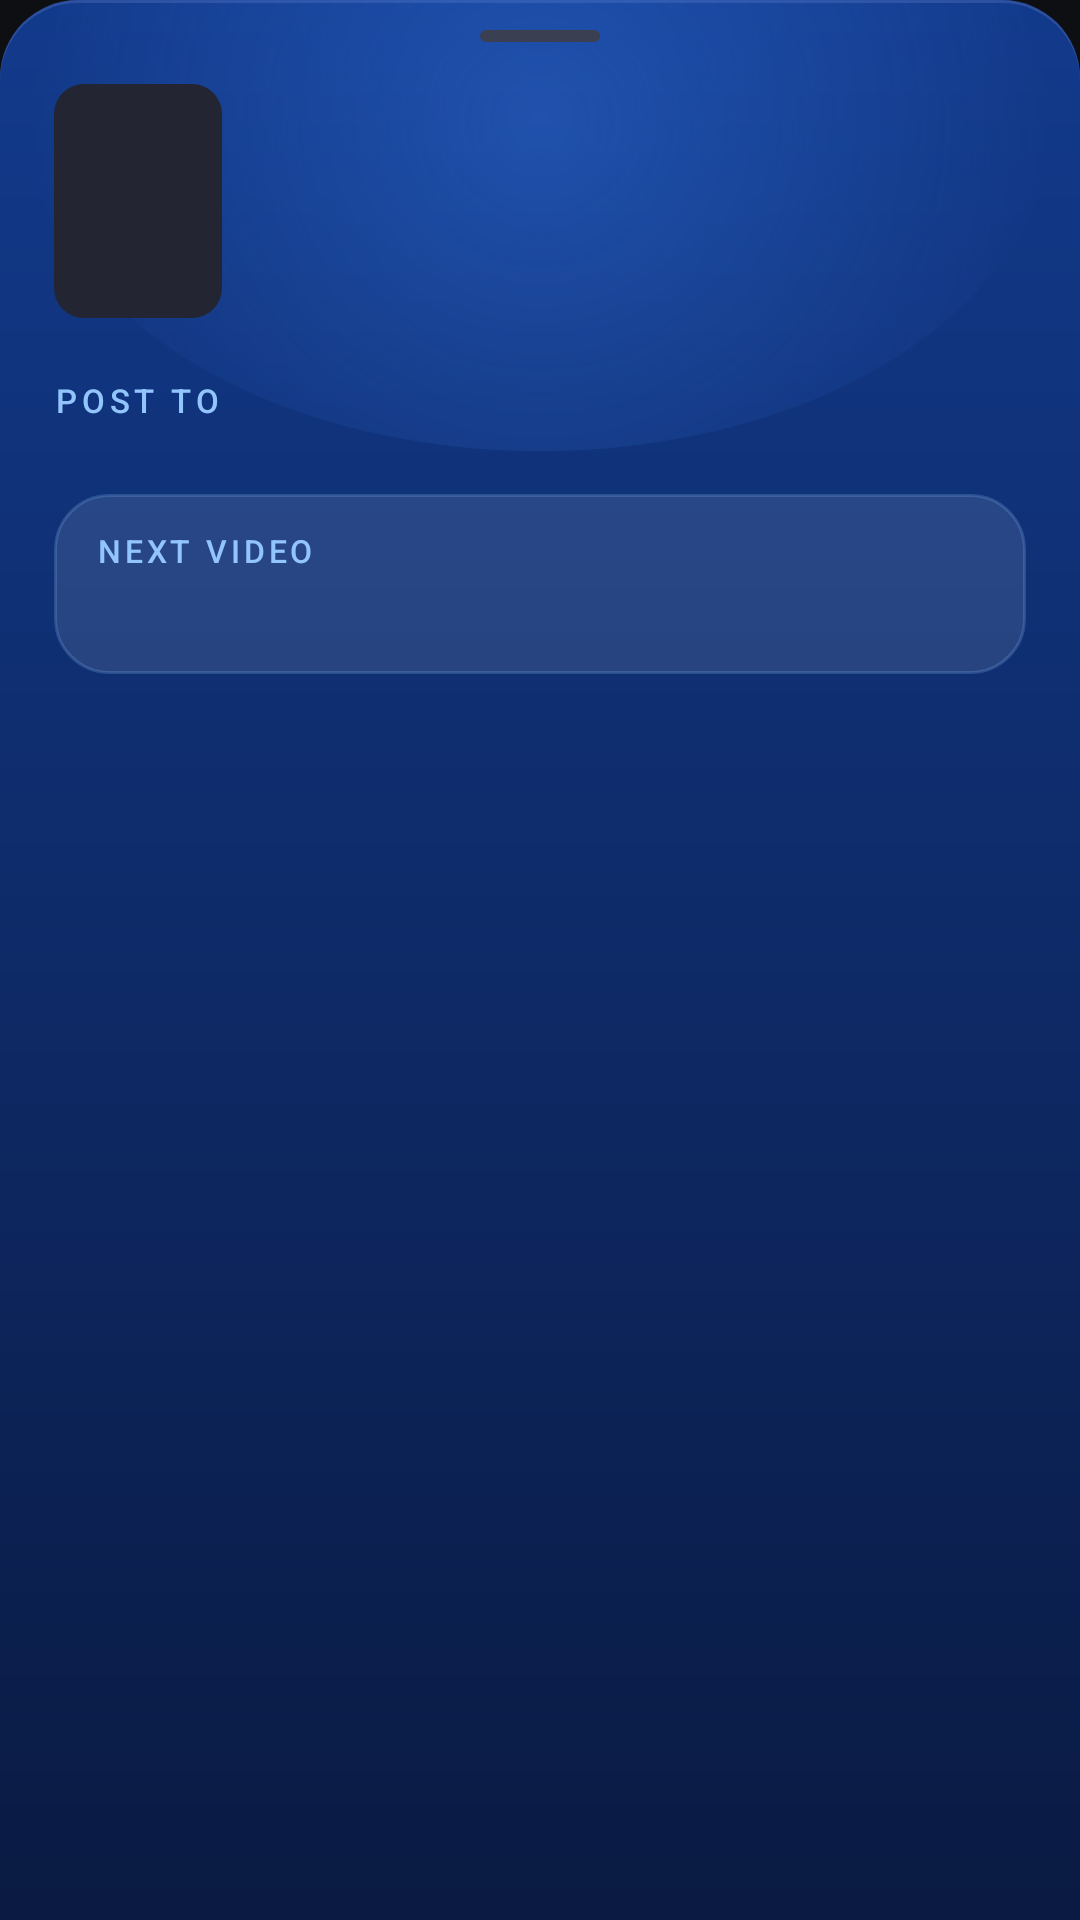

Android layout source for this screen:
<!-- AndroidManifest.xml: application theme AppTheme -->
<!-- res/layout/sheet_quick.xml -->
<?xml version="1.0" encoding="utf-8"?>
<FrameLayout xmlns:android="http://schemas.android.com/apk/res/android"
    android:id="@+id/quick"
    android:layout_width="match_parent"
    android:layout_height="wrap_content"
    android:background="@drawable/blue_sheet_bg">

    <View
        android:layout_width="340dp"
        android:layout_height="220dp"
        android:layout_gravity="top|center_horizontal"
        android:layout_marginTop="-70dp"
        android:background="@drawable/blue_glow" />

    <LinearLayout
        android:layout_width="match_parent"
        android:layout_height="wrap_content"
        android:orientation="vertical">

        <View
            android:layout_width="40dp"
            android:layout_height="4dp"
            android:layout_gravity="center_horizontal"
            android:layout_marginTop="10dp"
            android:background="@drawable/handle" />

        <ScrollView
            android:layout_width="match_parent"
            android:layout_height="wrap_content"
            android:overScrollMode="never">
            <LinearLayout
                android:layout_width="match_parent"
                android:layout_height="wrap_content"
                android:orientation="vertical"
                android:paddingBottom="20dp"
                android:paddingLeft="18dp"
                android:paddingRight="18dp"
                android:paddingTop="14dp">

                
                <LinearLayout
                    android:layout_width="match_parent"
                    android:layout_height="wrap_content"
                    android:gravity="center_vertical"
                    android:orientation="horizontal">
                    <FrameLayout
                        android:id="@+id/qThumbWrap"
                        android:layout_width="56dp"
                        android:layout_height="78dp"
                        android:background="@drawable/thumb_round">
                        <ImageView
                            android:layout_width="22dp"
                            android:layout_height="22dp"
                            android:layout_gravity="center"
                            android:src="@drawable/ic_movie"
                            android:tint="#3B5BA8" />
                        <ImageView
                            android:id="@+id/qThumb"
                            android:layout_width="match_parent"
                            android:layout_height="match_parent"
                            android:scaleType="centerCrop" />
                    </FrameLayout>
                    <LinearLayout
                        android:layout_width="0dp"
                        android:layout_height="wrap_content"
                        android:layout_marginStart="14dp"
                        android:layout_weight="1"
                        android:orientation="vertical">
                        <LinearLayout
                            android:layout_width="wrap_content"
                            android:layout_height="wrap_content"
                            android:gravity="center_vertical"
                            android:orientation="horizontal">
                            <TextView
                                android:id="@+id/qUpNext"
                                android:layout_width="wrap_content"
                                android:layout_height="wrap_content"
                                android:layout_marginEnd="8dp"
                                android:background="@drawable/chip_upnext_blue"
                                android:fontFamily="sans-serif-medium"
                                android:letterSpacing="0.1"
                                android:paddingBottom="2dp"
                                android:paddingLeft="8dp"
                                android:paddingRight="8dp"
                                android:paddingTop="2dp"
                                android:text="UP NEXT"
                                android:textColor="#FFFFFF"
                                android:textSize="10sp"
                                android:visibility="gone" />
                            <TextView
                                android:id="@+id/qPos"
                                android:layout_width="wrap_content"
                                android:layout_height="wrap_content"
                                android:fontFamily="sans-serif-medium"
                                android:fontFeatureSettings="tnum"
                                android:letterSpacing="0.12"
                                android:textColor="@color/blue_light"
                                android:textSize="11sp" />
                        </LinearLayout>
                        <TextView
                            android:id="@+id/qTitle"
                            android:layout_width="match_parent"
                            android:layout_height="wrap_content"
                            android:layout_marginTop="4dp"
                            android:ellipsize="end"
                            android:maxLines="2"
                            android:textColor="#FFFFFF"
                            android:textSize="19sp"
                            android:textStyle="bold" />
                        <TextView
                            android:id="@+id/qStatus"
                            android:layout_width="match_parent"
                            android:layout_height="wrap_content"
                            android:layout_marginTop="2dp"
                            android:fontFeatureSettings="tnum"
                            android:textColor="@color/blue_text_muted"
                            android:textSize="13sp" />
                    </LinearLayout>
                </LinearLayout>

                <TextView
                    android:layout_width="wrap_content"
                    android:layout_height="wrap_content"
                    android:layout_marginTop="20dp"
                    android:fontFamily="sans-serif-medium"
                    android:letterSpacing="0.14"
                    android:text="POST TO"
                    android:textColor="@color/blue_light"
                    android:textSize="11sp" />

                
                <LinearLayout
                    android:id="@+id/qCards"
                    android:layout_width="match_parent"
                    android:layout_height="wrap_content"
                    android:layout_marginTop="10dp"
                    android:orientation="horizontal" />

                
                <LinearLayout
                    android:id="@+id/qNext"
                    android:layout_width="match_parent"
                    android:layout_height="60dp"
                    android:layout_marginTop="14dp"
                    android:background="@drawable/blue_card"
                    android:gravity="center_vertical"
                    android:orientation="horizontal"
                    android:paddingLeft="14dp"
                    android:paddingRight="10dp">
                    <LinearLayout
                        android:layout_width="0dp"
                        android:layout_height="wrap_content"
                        android:layout_weight="1"
                        android:orientation="vertical">
                        <TextView
                            android:layout_width="wrap_content"
                            android:layout_height="wrap_content"
                            android:fontFamily="sans-serif-medium"
                            android:letterSpacing="0.12"
                            android:text="NEXT VIDEO"
                            android:textColor="@color/blue_light"
                            android:textSize="10.5sp" />
                        <TextView
                            android:id="@+id/qNextTitle"
                            android:layout_width="match_parent"
                            android:layout_height="wrap_content"
                            android:layout_marginTop="2dp"
                            android:ellipsize="end"
                            android:maxLines="1"
                            android:textColor="#FFFFFF"
                            android:textSize="15sp" />
                    </LinearLayout>
                    <ImageView
                        android:layout_width="28dp"
                        android:layout_height="28dp"
                        android:src="@drawable/ic_chevron"
                        android:tint="@color/blue_light" />
                </LinearLayout>

                
                <LinearLayout
                    android:id="@+id/qActions"
                    android:layout_width="match_parent"
                    android:layout_height="wrap_content"
                    android:layout_marginTop="18dp"
                    android:orientation="horizontal" />
            </LinearLayout>
        </ScrollView>
    </LinearLayout>
</FrameLayout>
<!-- resources referenced by this layout -->
<resources>
  <color name="blue_light">#93C5FD</color>
  <color name="blue_text_muted">#B4C6EE</color>
  <!-- drawable blue_card (drawable) -->
  <?xml version="1.0" encoding="utf-8"?>
  <ripple xmlns:android="http://schemas.android.com/apk/res/android" android:color="#3393C5FD">
      <item><shape android:shape="rectangle"><solid android:color="#1AFFFFFF" /><stroke android:width="1dp" android:color="#3393C5FD" /><corners android:radius="18dp" /></shape></item>
  </ripple>
  <!-- drawable blue_glow (drawable) -->
  <?xml version="1.0" encoding="utf-8"?>
  <shape xmlns:android="http://schemas.android.com/apk/res/android" android:shape="oval"><gradient android:type="radial" android:gradientRadius="170dp" android:startColor="#553B82F6" android:endColor="#003B82F6" /></shape>
  <!-- drawable blue_sheet_bg (drawable) -->
  <?xml version="1.0" encoding="utf-8"?>
  <layer-list xmlns:android="http://schemas.android.com/apk/res/android">
      <item><shape android:shape="rectangle"><solid android:color="@color/blue_line" /><corners android:topLeftRadius="26dp" android:topRightRadius="26dp" /></shape></item>
      <item android:top="1dp"><shape android:shape="rectangle">
          <gradient android:angle="270" android:startColor="@color/blue_mid" android:endColor="@color/blue_deep" />
          <corners android:topLeftRadius="26dp" android:topRightRadius="26dp" /></shape></item>
  </layer-list>
  <!-- drawable chip_upnext_blue (drawable) -->
  <?xml version="1.0" encoding="utf-8"?>
  <shape xmlns:android="http://schemas.android.com/apk/res/android" android:shape="rectangle"><gradient android:angle="0" android:startColor="#2563EB" android:endColor="#06B6D4" /><corners android:radius="99dp" /></shape>
  <!-- drawable handle (drawable) -->
  <?xml version="1.0" encoding="utf-8"?>
  <shape xmlns:android="http://schemas.android.com/apk/res/android" android:shape="rectangle"><solid android:color="#3A3F52" /><corners android:radius="2dp" /></shape>
  <!-- drawable thumb_round (drawable) -->
  <?xml version="1.0" encoding="utf-8"?>
  <shape xmlns:android="http://schemas.android.com/apk/res/android" android:shape="rectangle"><solid android:color="@color/card" /><corners android:radius="10dp" /></shape>
  <style name="AppTheme" parent="@android:style/Theme.Material.NoActionBar">
          <item name="android:colorPrimary">@color/surface</item>
          <item name="android:colorPrimaryDark">@color/bg</item>
          <item name="android:colorAccent">@color/accent_light</item>
          <item name="android:colorBackground">@color/surface</item>
          <item name="android:windowBackground">@color/bg</item>
          <item name="android:statusBarColor">@color/bg</item>
          <item name="android:navigationBarColor">@color/surface</item>
          <item name="android:textColorPrimary">@color/text</item>
          <item name="android:textColorSecondary">@color/muted</item>
      </style>
  <color name="blue_line">#2C4F9E</color>
  <color name="blue_mid">#123A8C</color>
  <color name="blue_deep">#0A1A42</color>
  <color name="card">#232632</color>
  <color name="surface">#171920</color>
  <color name="bg">#0E0F13</color>
  <color name="accent_light">#A5B4FC</color>
  <color name="text">#F8FAFC</color>
  <color name="muted">#94A3B8</color>
</resources>
